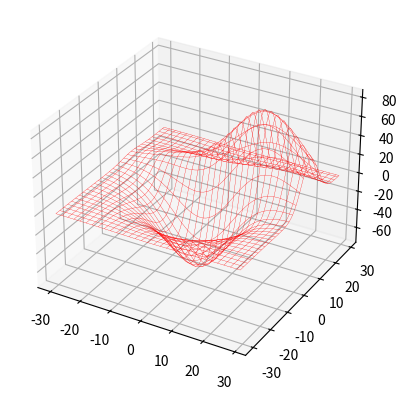

Recreate this plot in Python.
import numpy as np
import matplotlib.pyplot as plt

from mpl_toolkits.mplot3d import axes3d
ax = plt.subplot(111, projection='3d')
X, Y, Z = axes3d.get_test_data(0.1)
ax.plot_wireframe(X, Y, Z, linewidth=0.2, color="red")
plt.show()